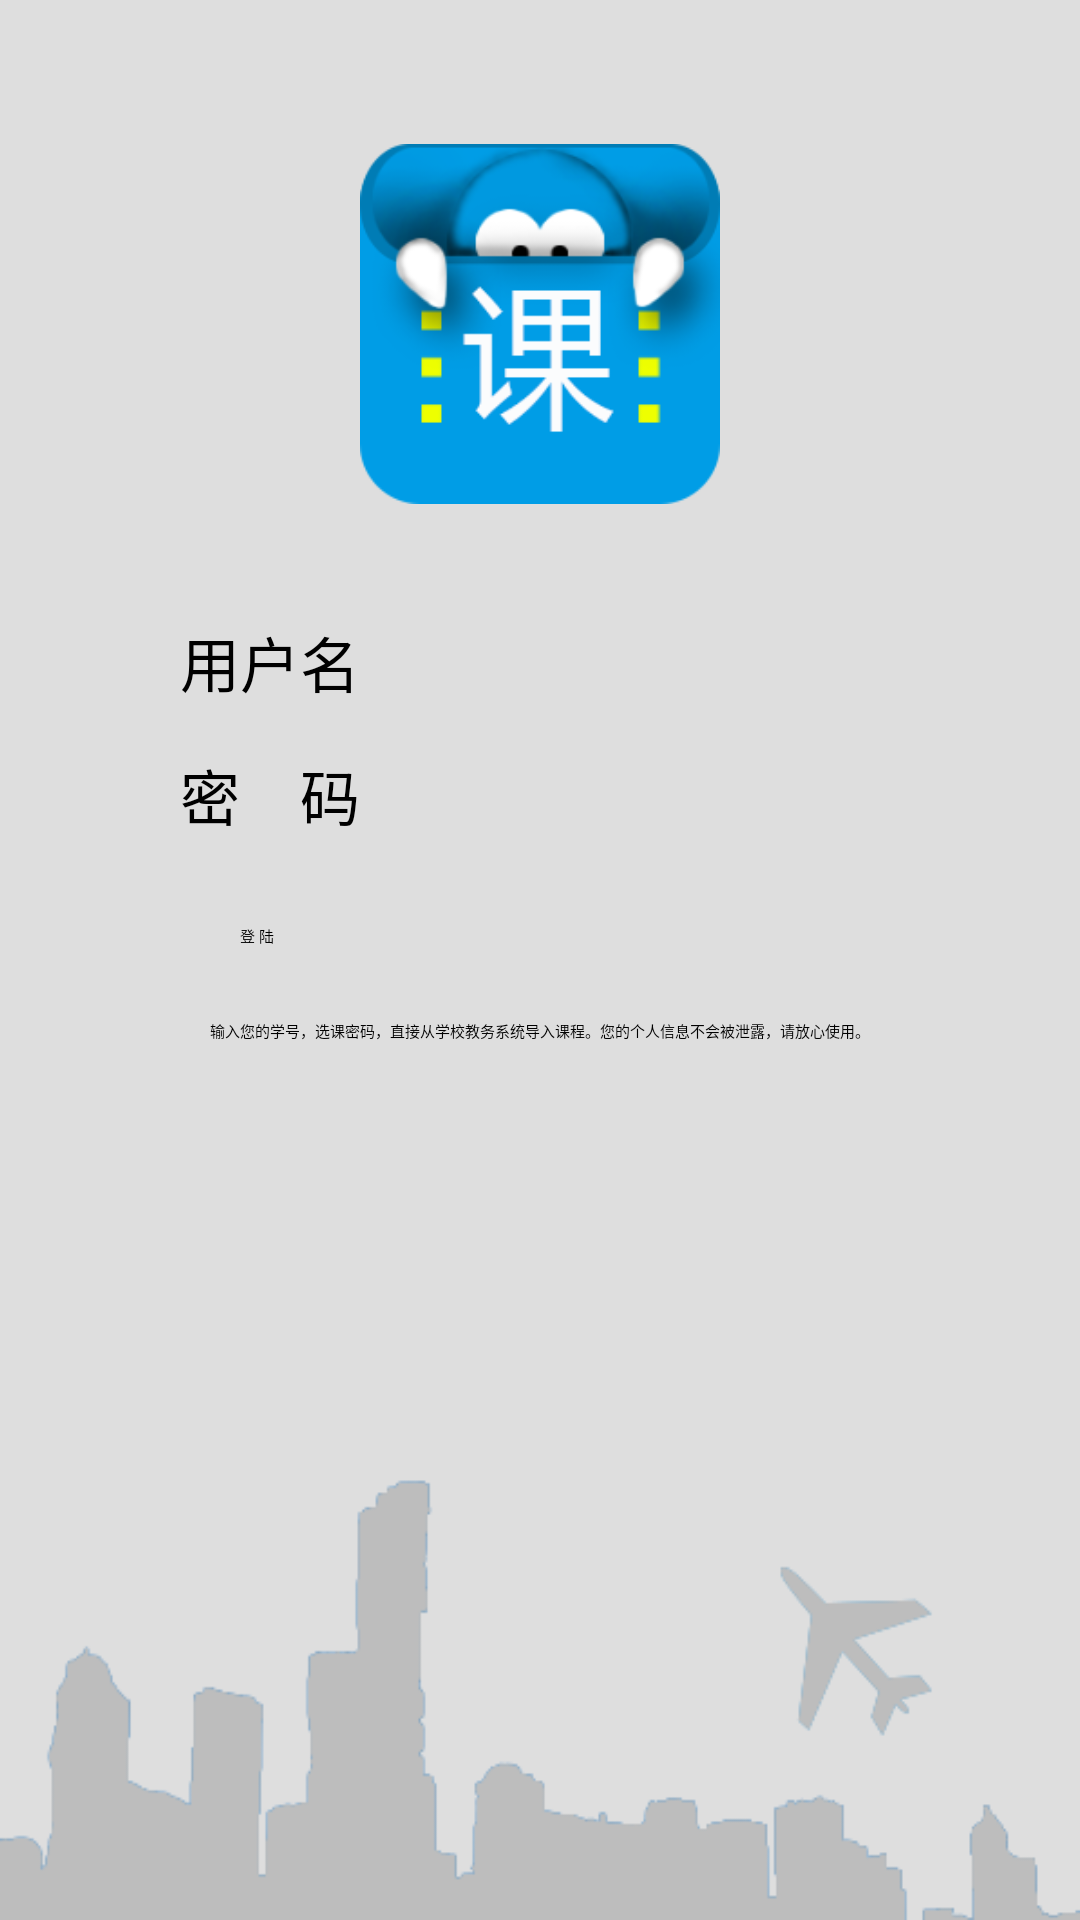

Produce the Android XML layout that renders to this screen, including the resource entries it uses.
<!-- AndroidManifest.xml: application theme AppTheme -->
<!-- res/layout/frag_login.xml -->
<?xml version="1.0" encoding="utf-8"?>
<RelativeLayout xmlns:android="http://schemas.android.com/apk/res/android"
    android:layout_width="fill_parent"
    android:layout_height="wrap_content"
    android:background="@drawable/bg"
    android:orientation="vertical" >

    <ImageView
        android:id="@+id/ketop"
        android:layout_width="120dp"
        android:layout_height="120dp"
        
        android:layout_alignParentTop="true"
        android:layout_centerHorizontal="true"
        android:layout_marginTop="48dp"
        android:src="@drawable/ketop" />

    <RelativeLayout
        android:id="@+id/Relativelayout02"
        android:layout_width="304dp"
        android:layout_height="90dp"
        android:layout_below="@+id/ketop"
        android:layout_centerHorizontal="true"
        android:layout_marginTop="26dp" >

        <TextView
            android:id="@+id/LoginIDx"
            android:layout_width="wrap_content"
            android:layout_height="wrap_content"
            android:layout_alignParentLeft="true"
            android:layout_marginLeft="32dp"
            android:layout_marginTop="12dp"
            android:text="@string/user_name"
            android:textSize="20sp" />

        <EditText
            
            android:id="@+id/LoginID"
            android:layout_width="180dp"
			android:layout_height="wrap_content"
			android:digits="1234567890."
            android:layout_marginLeft="10dp"
            android:layout_alignBaseline="@id/LoginIDx"
            android:layout_toRightOf="@id/LoginIDx"
            android:textSize="20sp" />

        <TextView
            android:id="@+id/PassWordx"
            android:layout_width="wrap_content"
            android:layout_height="wrap_content"
            android:layout_alignParentLeft="true"
            android:layout_below="@id/LoginIDx"
            android:layout_marginLeft="32dp"
         	android:layout_marginTop="15dp"
            android:text="@string/password"
            android:textSize="20sp" />

        <EditText
            android:id="@+id/PassWord"
            android:layout_width="180dp"
            android:layout_height="wrap_content"
            android:layout_alignBaseline="@id/PassWordx"        
            android:layout_marginLeft="10dp"
            android:layout_toRightOf="@id/PassWordx"
            android:inputType="textPassword"
            android:textSize="20sp" />
    </RelativeLayout>

    <TextView
        android:id="@+id/remindtext"
        android:layout_width="wrap_content"
        android:gravity="center"
        android:layout_marginTop="24dp"
        android:layout_height="wrap_content"
        android:layout_below="@+id/login"
        android:layout_centerHorizontal="true"
        android:text="@string/remind" />

    <Button
        android:id="@+id/login"
        android:layout_width="200dp"
        android:layout_height="wrap_content"
        android:layout_below="@+id/Relativelayout02"
        android:layout_centerHorizontal="true"
        android:layout_marginTop="24dp"
        android:alpha="50"
        android:text="@string/login_btn" />

</RelativeLayout>
<!-- resources referenced by this layout -->
<resources>
  <!-- drawable bg: png bitmap (drawable-hdpi, 13936 bytes) -->
  <!-- drawable ketop: png bitmap (drawable-hdpi, 22660 bytes) -->
  <string name="login_btn">登 　陆</string>
  <string name="password">密　码</string>
  <string name="remind">输入您的学号，选课密码，直接从学校教务系统导入课程。您的个人信息不会被泄露，请放心使用。</string>
  <string name="user_name">用户名</string>
  <style name="AppTheme" parent="AppBaseTheme">
  
          
          <item name="actionBarStyle">@style/Widget.Styled.ActionBar</item>
          <item name="android:actionBarStyle">@style/Widget.Styled.ActionBar</item>
      </style>
  <style name="AppBaseTheme" parent="Theme.Sherlock.Light">
          
  
      </style>
  <style name="Widget.Styled.ActionBar" parent="Widget.Sherlock.Light.ActionBar.Solid.Inverse">
          <item name="background">@drawable/bg_striped</item>
          <item name="android:background">@drawable/bg_striped</item>
          <item name="backgroundSplit">@drawable/bg_striped_split</item>
          <item name="android:backgroundSplit">@drawable/bg_striped_split</item>
      </style>
</resources>
